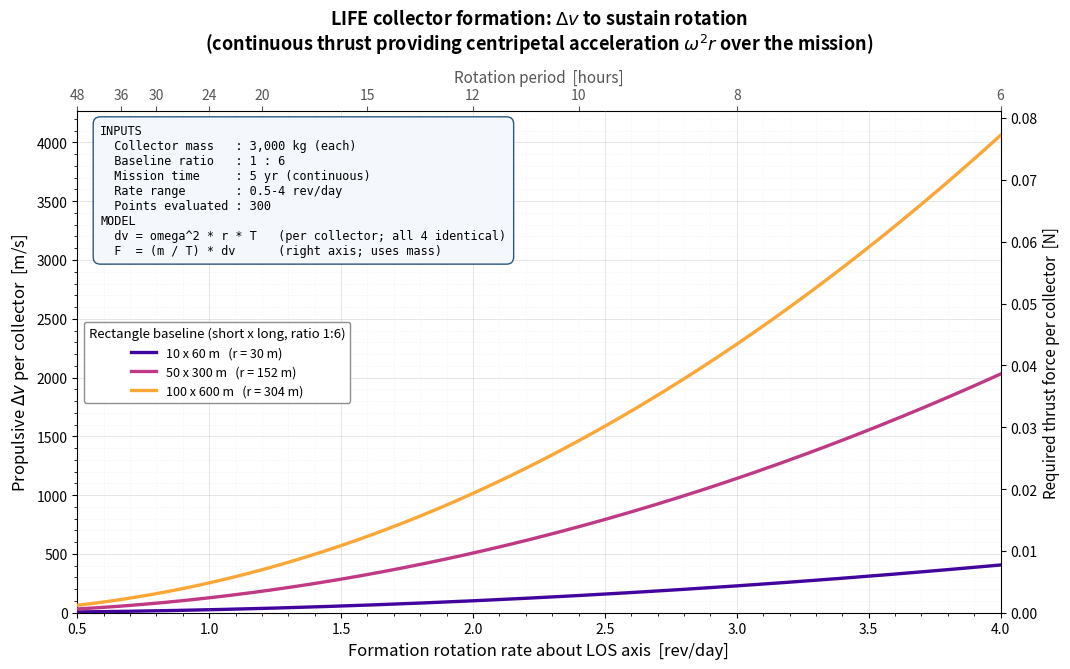

Source code (Python):
"""
LIFE mission - Delta-v to sustain the rotating collector formation
==================================================================

The LIFE (Large Interferometer For Exoplanets) array is a free-flying
formation of 1 central beam-combiner spacecraft + 4 collector spacecraft at
the corners of a rectangle. The rectangle has a FIXED ASPECT RATIO: the long
baseline is `baseline_ratio` times the short one (default 1:6). The whole
formation rotates about the line-of-sight (LOS) axis through the rectangle
centre to modulate the exoplanet signal.

PHYSICS
-------
To follow a circular path of radius r at angular rate omega, each collector
must be pushed continuously toward the centre with a centripetal acceleration
a_c = omega**2 * r. In space this is supplied by thrust, so the propulsive
velocity increment accumulated over a continuous-rotation mission of length T
is the time integral of that (constant) acceleration:

        delta_v = a_c * T = omega**2 * r * T          [m/s]   (per collector)

All four corners are equidistant from the centre, so r is the half-diagonal
and ALL FOUR COLLECTORS NEED THE SAME delta-v. For a short baseline s and a
long baseline = ratio * s:

        r = 0.5 * sqrt(s**2 + (ratio * s)**2) = 0.5 * s * sqrt(1 + ratio**2)

The combiner is on the rotation axis (r = 0) -> no formation delta-v, so only
the collectors are simulated.

MASS & THRUST FORCE
-------------------
delta-v is INDEPENDENT of mass (it cancels: F = m*a, dv = F*T/m = a*T). The
mass only sets the *thrust force* the collectors must exert,
F = m*omega**2*r = (m / T) * delta_v. Because that is a simple linear rescale
of delta-v (independent of baseline), the required force is shown on a shared
secondary right-hand axis valid for every curve at once.
"""

from dataclasses import dataclass, field
import numpy as np
import matplotlib.pyplot as plt

# --- rotation-rate unit -> rad/s ------------------------------------------
_OMEGA_TO_RADS = {
    "rad/s":   1.0,
    "deg/s":   np.pi / 180.0,
    "rpm":     2.0 * np.pi / 60.0,
    "rev/hr":  2.0 * np.pi / 3600.0,
    "rev/day": 2.0 * np.pi / 86400.0,
}
SECONDS_PER_YEAR = 365.25 * 24.0 * 3600.0


# ============================== INPUTS ====================================
@dataclass
class LifeRotationConfig:
    collector_mass_kg: float                 # mass of ONE collector [kg]
    baselines_short_m: list                  # LIST of short baselines [m]
    baseline_ratio: float = 6.0              # long = ratio * short  (1:6)
    mission_time_years: float = 5.0          # continuous-rotation duration [yr]
    omega_min: float = 0.5                   # min rotation rate (omega_unit)
    omega_max: float = 5.0                   # max rotation rate (omega_unit)
    n_points: int = 300                      # number of rates to probe
    omega_unit: str = "rev/day"              # unit for the rates & x-axis

    def radius_m(self, short_baseline: float) -> float:
        """Half-diagonal (= collector orbit radius) for a given short side."""
        long = self.baseline_ratio * short_baseline
        return 0.5 * np.sqrt(short_baseline**2 + long**2)


# ============================ SIMULATION ==================================
def simulate(cfg: LifeRotationConfig):
    """Return (omega_user, results) where results is a list of per-baseline
    dicts: {short, long, radius, delta_v[array]}."""
    if cfg.omega_unit not in _OMEGA_TO_RADS:
        raise ValueError(f"omega_unit must be one of {list(_OMEGA_TO_RADS)}")

    factor = _OMEGA_TO_RADS[cfg.omega_unit]
    T = cfg.mission_time_years * SECONDS_PER_YEAR
    omega_user = np.linspace(cfg.omega_min, cfg.omega_max, cfg.n_points)
    omega_rads = omega_user * factor

    results = []
    for s in sorted(cfg.baselines_short_m):
        r = cfg.radius_m(s)
        delta_v = omega_rads**2 * r * T               # per collector [m/s]
        results.append(dict(short=s, long=cfg.baseline_ratio * s,
                            radius=r, delta_v=delta_v))
    return omega_user, results


# ============================== PLOT ======================================
def plot(cfg: LifeRotationConfig, save_path: str | None = None):
    omega_user, results = simulate(cfg)
    factor = _OMEGA_TO_RADS[cfg.omega_unit]
    T_sec = cfg.mission_time_years * SECONDS_PER_YEAR

    fig, ax = plt.subplots(figsize=(10.8, 6.8))
    fig.patch.set_facecolor("white")

    # one colour per baseline
    n = len(results)
    cmap = plt.get_cmap("plasma")
    colours = [cmap(x) for x in np.linspace(0.10, 0.80, n)]

    for res, c in zip(results, colours):
        ax.plot(omega_user, res["delta_v"], color=c, lw=2.4, zorder=3,
                label=f"{res['short']:g} x {res['long']:g} m   "
                      f"(r = {res['radius']:.0f} m)")

    ax.set_xlabel(f"Formation rotation rate about LOS axis  [{cfg.omega_unit}]",
                  fontsize=12)
    ax.set_ylabel(r"Propulsive $\Delta v$ per collector  [m/s]", fontsize=12)
    ax.set_title("LIFE collector formation: $\\Delta v$ to sustain rotation\n"
                 "(continuous thrust providing centripetal acceleration "
                 "$\\omega^2 r$ over the mission)",
                 fontsize=13, fontweight="bold", pad=14)
    ax.grid(True, which="major", ls="-", lw=0.6, alpha=0.35)
    ax.grid(True, which="minor", ls=":", lw=0.4, alpha=0.25)
    ax.minorticks_on()
    ax.set_xlim(omega_user.min(), omega_user.max())
    ax.set_ylim(bottom=0)
    for s in ("top", "right"):
        ax.spines[s].set_visible(False)

    # secondary TOP axis: corresponding rotation PERIOD in hours
    def to_period(o):
        o = np.asarray(o, dtype=float)
        return np.divide(2 * np.pi, o * factor,
                         out=np.full_like(o, np.inf), where=o > 0) / 3600.0

    def to_omega(p):
        p = np.asarray(p, dtype=float)
        return np.divide(2 * np.pi, p * 3600.0 * factor,
                         out=np.full_like(p, np.inf), where=p > 0)

    secax = ax.secondary_xaxis("top", functions=(to_period, to_omega))
    secax.set_xlabel("Rotation period  [hours]", fontsize=11, color="#555")
    secax.tick_params(colors="#555")
    p_lo, p_hi = to_period(omega_user.max()), to_period(omega_user.min())
    nice = np.array([4, 5, 6, 8, 10, 12, 15, 20, 24, 30, 36, 48, 72])
    secax.set_xticks(nice[(nice >= p_lo) & (nice <= p_hi)])

    # secondary RIGHT axis: required thrust FORCE per collector [N] (black).
    # F = m * a_c = (m / T) * delta_v -> linear rescale, same for every curve.
    k = cfg.collector_mass_kg / T_sec        # N per (m/s) of delta-v

    def dv_to_force(dv):
        return np.asarray(dv, dtype=float) * k

    def force_to_dv(F):
        return np.asarray(F, dtype=float) / k

    secay = ax.secondary_yaxis("right", functions=(dv_to_force, force_to_dv))
    secay.set_ylabel("Required thrust force per collector  [N]",
                     fontsize=11, color="black")
    secay.tick_params(colors="black")

    # parameter box (baseline-specific numbers live in the legend)
    info = (
        "INPUTS\n"
        f"  Collector mass   : {cfg.collector_mass_kg:,.0f} kg (each)\n"
        f"  Baseline ratio   : 1 : {cfg.baseline_ratio:g}\n"
        f"  Mission time     : {cfg.mission_time_years:g} yr (continuous)\n"
        f"  Rate range       : {cfg.omega_min:g}-{cfg.omega_max:g} {cfg.omega_unit}\n"
        f"  Points evaluated : {cfg.n_points}\n"
        "MODEL\n"
        "  dv = omega^2 * r * T   (per collector; all 4 identical)\n"
        "  F  = (m / T) * dv      (right axis; uses mass)"
    )
    ax.text(0.025, 0.975, info, transform=ax.transAxes, va="top", ha="left",
            fontsize=8.6, family="monospace",
            bbox=dict(boxstyle="round,pad=0.6", fc="#f4f7fb",
                      ec="#1f4e79", alpha=0.95))

    ax.legend(title=f"Rectangle baseline (short x long, ratio 1:{cfg.baseline_ratio:g})",
              loc="center left", fontsize=9, title_fontsize=9.5,
              framealpha=0.95, edgecolor="#888")

    fig.tight_layout()
    if save_path:
        fig.savefig(save_path, dpi=150, bbox_inches="tight")
        print(f"saved -> {save_path}")
    return fig


# ============================== MAIN ======================================
if __name__ == "__main__":
    cfg = LifeRotationConfig(
        collector_mass_kg=3000.0,                 # mass of each collector [kg]
        baselines_short_m=[10, 50, 100],    # SHORT baselines to probe [m]
        baseline_ratio=6.0,                       # long = 6 x short  (1:6)
        mission_time_years=5.0,                   # years of continuous rotation
        omega_min=0.5,                            # min rotation rate
        omega_max=4.0,                            # max rotation rate
        n_points=300,                             # rates evaluated (linear)
        omega_unit="rev/day",                     # rad/s|deg/s|rpm|rev/hr|rev/day
    )

    omega_user, results = simulate(cfg)
    for res in results:
        print(f"short={res['short']:>5g} m  long={res['long']:>5g} m  "
              f"r={res['radius']:7.1f} m  |  "
              f"dv(min)={res['delta_v'][0]:8.1f} m/s  "
              f"dv(max)={res['delta_v'][-1]:9.1f} m/s")

    plot(cfg, save_path="life_rotation_deltav.png")
    plt.show()
